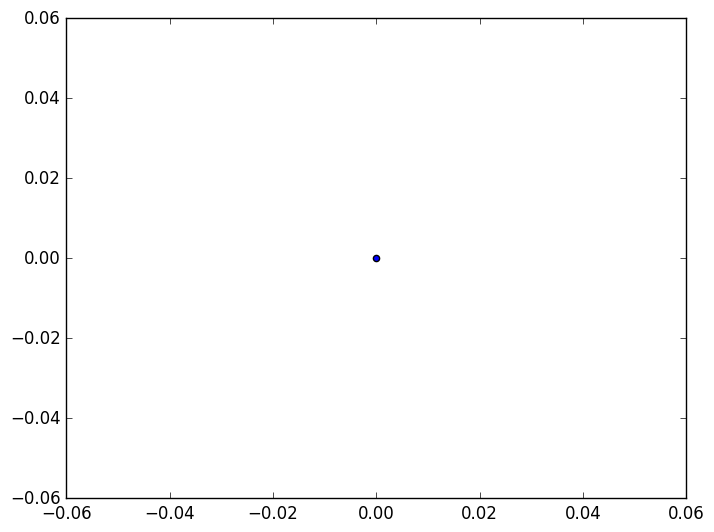
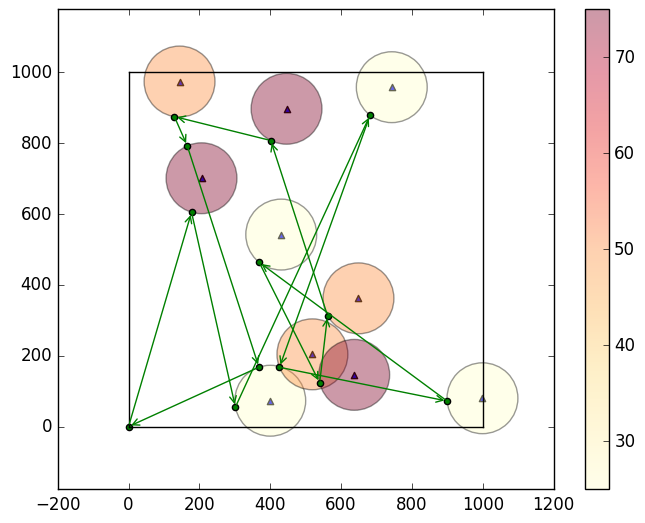
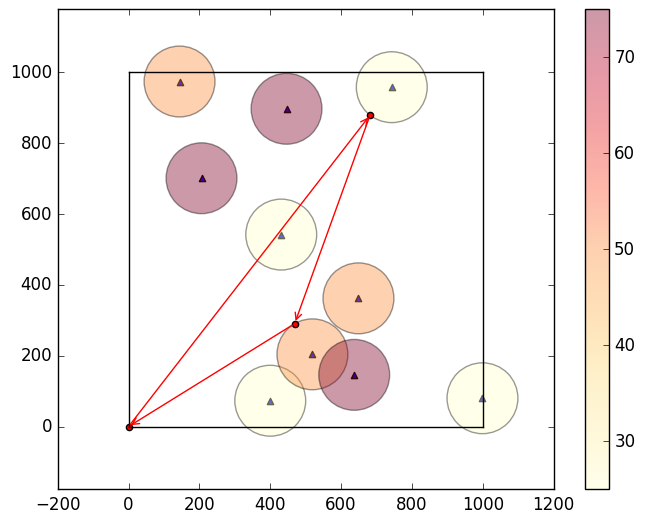
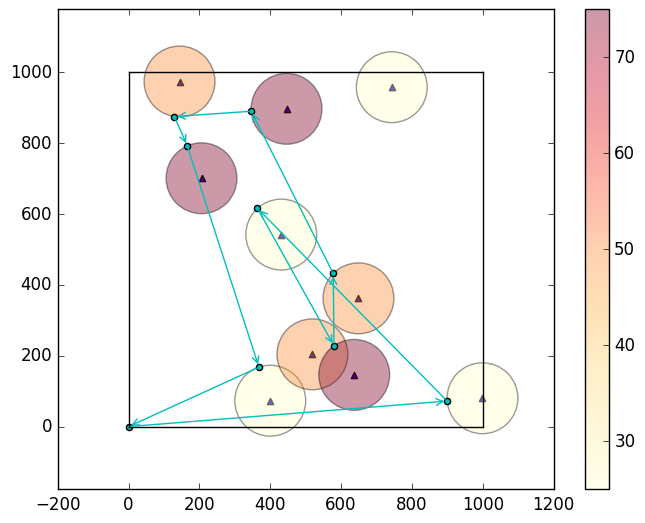
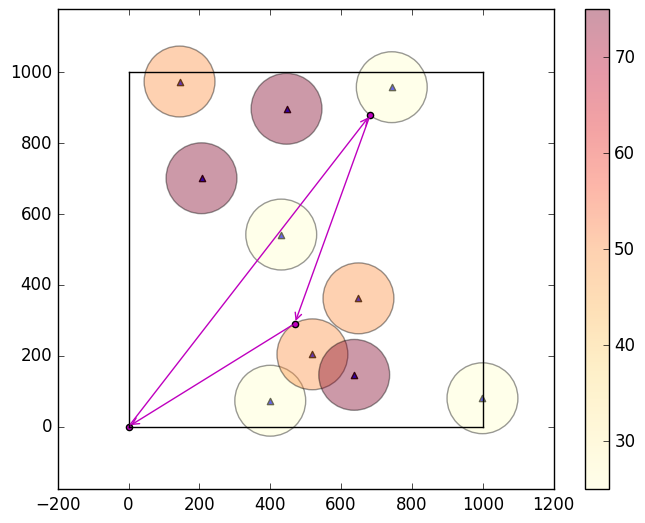
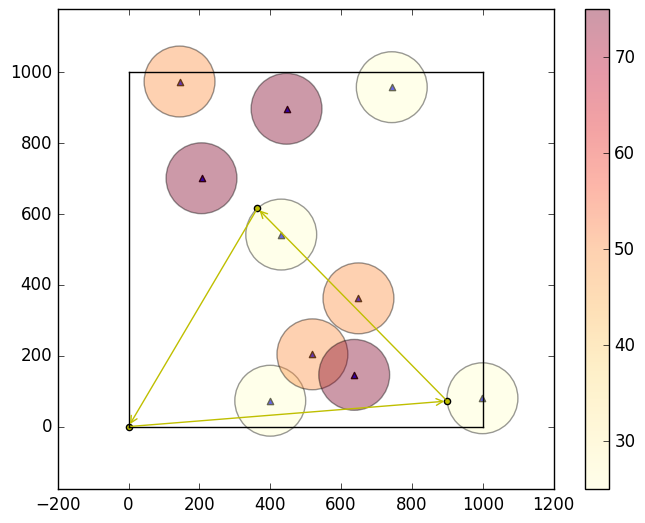
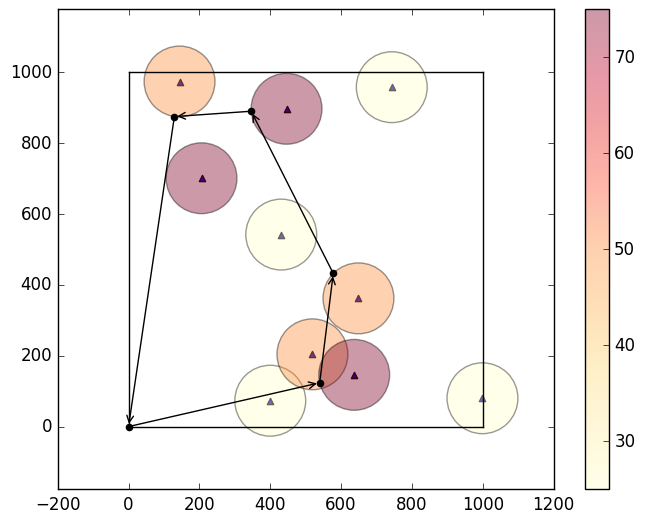
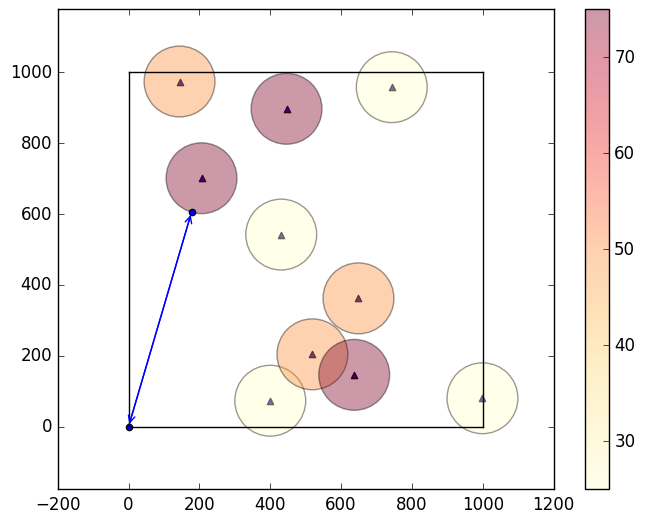
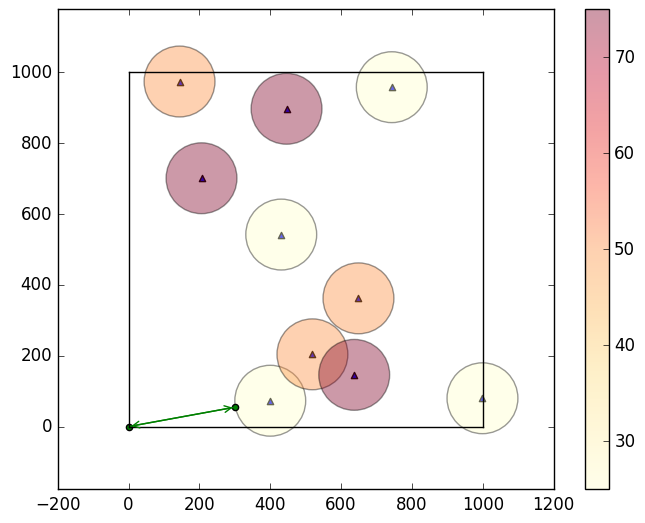
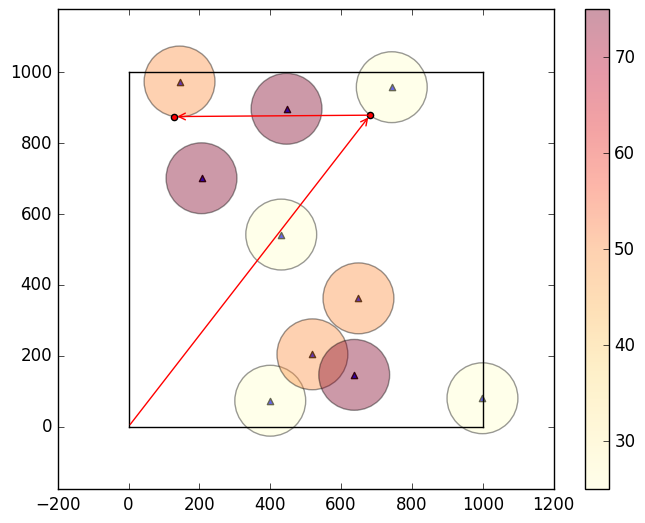
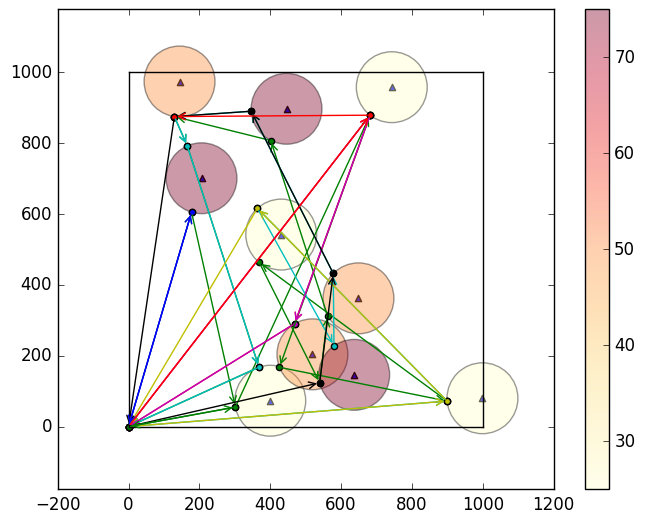

Recreate these plots in Python, in order.
import datetime
import json
import os

import matplotlib.pyplot as plt
from matplotlib import cm
from matplotlib.patches import Circle
from matplotlib.collections import PatchCollection
import numpy as np


def get_max_time():
    l = list(range(1, priority_range + 1))
    b = [i for i in l]

    def all_equal(l):
        start = l[0]
        for key in l[1:]:
            if start != key:
                return False
        return True

    while not all_equal(l):
        min_num = min(l)
        for index, item in enumerate(l):
            if item == min_num:
                l[index] += b[index]
    return l[0]


if not os.path.exists('./out'):
    os.makedirs('./out')

time = datetime.datetime.now()

# Parameters. Please change these number in order to generate different results.
length_range = 1000.0
priority_range = 4
sensors_amount = 10
s = 100.0
v = 8
period = 300
t_limit = 300
max_time = get_max_time() * period

seed = 5

print('Environment:')
print('  length_range:\t\t', length_range)
print('  priority_range:\t', priority_range)
print('  sensors_amount:\t', sensors_amount)
print('  s:\t\t\t', s)
print('  v:\t\t\t', v)
print('  period:\t\t', period)
print('  t_limit:\t\t', t_limit)
print('  max_time:\t\t', max_time)
print('  Random seed:\t\t', seed)
print('Result:')


class UAV:
    """UAV class
    Model UAV and provide functions used to locate it.
    """

    def __init__(self, copy=None):
        if copy is None:
            self.x = 0.0
            self.y = 0.0
            self.records = [(0.0, (0.0, 0.0))]
            self.t_limit = t_limit
        else:
            self.x = copy.x
            self.y = copy.y
            self.records = copy.records
            self.t_limit = copy.t_limit

    def fly_to(self, sensor):
        """fly to to specific sensor
        Model the cost for UAV flying to a specific sensor.

        Args:
            sensor: A specific sensor object

        Returns:
            t: The time costed
        """
        distance = np.sqrt((self.x - sensor.x)**2 + (self.y - sensor.y)**2) - s
        distance = distance if distance > 0.01 else 0.0
        if distance == 0:
            t = period - self.records[-1][0] % period
        else:
            t = distance / v

        if self.records[-1][0] + t > max_time:
            return False
        else:
            if distance != 0.0:
                temp_x, temp_y = self.x + (sensor.x - self.x) * \
                    (distance / np.sqrt((self.x - sensor.x)**2 + (self.y - sensor.y)**2)), \
                    self.y + (sensor.y - self.y) * \
                    (distance / np.sqrt((self.x - sensor.x)**2 + (self.y - sensor.y)**2))

                t_back = np.sqrt(temp_x**2 + temp_y**2) / v
                if self.t_limit - t - t_back < 0:
                    return self.back() + self.fly_to(sensor)

                self.x, self.y = temp_x, temp_y

            self.records.append((self.records[-1][0] + t, (self.x, self.y)))
            sensor.records.append(self.records[-1][0] + t)

            self.t_limit -= t

            return t

    def back(self):
        """fly back to (0, 0) in order to get fuel
        Model the cost for UAV flying back to original station.

        Returns:
            t: The time costed
        """
        distance = np.sqrt((self.x - 0)**2 + (self.y - 0)**2)
        t = distance / v
        self.x = 0
        self.y = 0
        self.records.append(
            (self.records[-1][0] + t, (self.x, self.y)))

        self.t_limit = t_limit

        return t


class Sensor:
    """Sensor class
    Model sensors and provide functions used to locate them.
    """

    def __init__(self, length_range, priority_range, seed=None):
        self.x = np.random.randint(0, length_range)
        self.y = np.random.randint(0, length_range)
        self.p = np.random.randint(1, priority_range)
        self.records = []

    def gen(self):
        self.x = 400
        self.y = 400
        self.p = 5


def cost(uav, sensors, output=False):
    sensors_result = []
    cost = 0
    for sensor in sensors:
        epsilon = set()
        for record in sensor.records:
            epsilon.add(record // (period * sensor.p))
        epsilon = max_time / (period * sensor.p) + 1 - len(epsilon)

        if epsilon != 0:
            cost += 1 / sensor.p
        if output:
            console = dict()
            console['x'] = sensor.x
            console['y'] = sensor.y
            console['p'] = sensor.p
            console['epsilon'] = epsilon
            console['cost'] = epsilon * 1 / sensor.p
            console['records'] = sensor.records
            sensors_result.append(console)
            print(console)

    if output:
        result = {
            'params': {
                'length_range': length_range,
                'priority_range': priority_range,
                's': s,
                'v': v,
                'period': period,
                't_limit': t_limit,
                'max_time': max_time,
                'seed': seed,
            },
            'cost': cost,
            'uav_result': uav.records,
            'sensors_result': sensors_result
        }
        with open('./out/{:%m-%d-%H-%M-%S}.json'.format(time), "w+") as f:
            f.write(json.dumps(result))
            f.close()
        print('Total cost:', cost)

    return cost


def draw(uav, sensors, details=False):
    plt.style.use('classic')

    fig = plt.figure('UAV', facecolor='lightgray', dpi=100)
    ax = fig.add_subplot(111)

    if not details:
        plt.axis('equal')
        plt.plot([0, 0], [0, length_range], c='#000000')
        plt.plot([0, length_range], [0, 0], c='#000000')
        plt.plot([length_range, length_range], [0, length_range], c='#000000')
        plt.plot([0, length_range], [length_range, length_range], c='#000000')

        patches = []
        colors = []
        for sensor in sensors:
            circle = Circle(xy=(sensor.x, sensor.y),
                            radius=s)
            patches.append(circle)
            colors.append(1 / priority_range * sensor.p * 100)
            ax.scatter(sensor.x, sensor.y, c='b', marker='^')

        p = PatchCollection(patches, cmap=cm.YlOrRd, alpha=0.4)
        ax.add_collection(p)
        p.set_array(np.array(colors))
        plt.colorbar(p)

    previous_x, previous_y = 0, 0
    tour = 0
    for record in uav.records:
        current_x, current_y = record[1][0], record[1][1]
        ax.scatter(current_x, current_y,
                   c='C' + str(tour), alpha=1)
        ax.annotate("", xy=(current_x, current_y), xytext=(previous_x, previous_y),
                    arrowprops={
            'arrowstyle': "->",
            'color': 'C' + str(tour)
        })
        if (current_x, current_y) == (0.0, 0.0):
            tour += 1
            if details:
                if tour > 1:
                    fig.savefig(
                        './out/{:%m-%d-%H-%M-%S}_{}.png'.format(time, tour - 1))
                plt.close('all')
                fig = plt.figure(tour, facecolor='lightgray', dpi=100)
                ax = fig.add_subplot(111)
                plt.axis('equal')
                ax.plot([0, 0], [0, length_range], c='#000000')
                ax.plot([0, length_range], [0, 0], c='#000000')
                ax.plot([length_range, length_range], [
                    0, length_range], c='#000000')
                ax.plot([0, length_range], [
                    length_range, length_range], c='#000000')

                patches = []
                colors = []
                for sensor in sensors:
                    circle = Circle(xy=(sensor.x, sensor.y),
                                    radius=s)
                    patches.append(circle)
                    colors.append(1 / priority_range * sensor.p * 100)
                    ax.scatter(sensor.x, sensor.y, c='b', marker='^')

                p = PatchCollection(patches, cmap=cm.YlOrRd, alpha=0.4)
                ax.add_collection(p)
                p.set_array(np.array(colors))
                plt.colorbar(p)

        previous_x, previous_y = current_x, current_y

    if not details:
        fig.savefig('./out/{:%m-%d-%H-%M-%S}.png'.format(time))
        fig.show()


def generateMap():
    sensors = []
    np.random.seed(seed)
    for _ in range(sensors_amount):
        sensor = Sensor(length_range, priority_range,
                        seed=np.random.randint(0, 10))
        sensors.append(sensor)

    uav = UAV()
    return sensors, uav


def greedy(sensors, uav):
    """Greedy Algorithm
    A greedy algorithm is an algorithmic paradigm that follows the problem 
    solving heuristic of making the locally optimal choice at each stage with the 
    intent of finding a global optimum. 
    """
    running = True
    while running:
        c = float('inf')
        result_uav = UAV(uav)
        for sensor in sensors:
            temp_uav = UAV(uav)
            running = temp_uav.fly_to(sensor)
            temp_c = cost(temp_uav, sensors)
            if temp_c <= c:
                c = temp_c
                result_uav = UAV(temp_uav)
        uav = UAV(result_uav)
        del(temp_uav, result_uav)

    cost(uav, sensors, output=True)
    draw(uav, sensors, details=True)
    draw(uav, sensors, details=False)


def genetic(sensors, uav):
    pass


def test(sensors, uav):
    uav.fly_to(sensors[1])
    uav.fly_to(sensors[1])
    uav.fly_to(sensors[2])
    uav.fly_to(sensors[1])

    draw(uav, sensors)


if __name__ == "__main__":
    sensors, uav = generateMap()
    # test(sensors, uav)
    greedy(sensors, uav)
